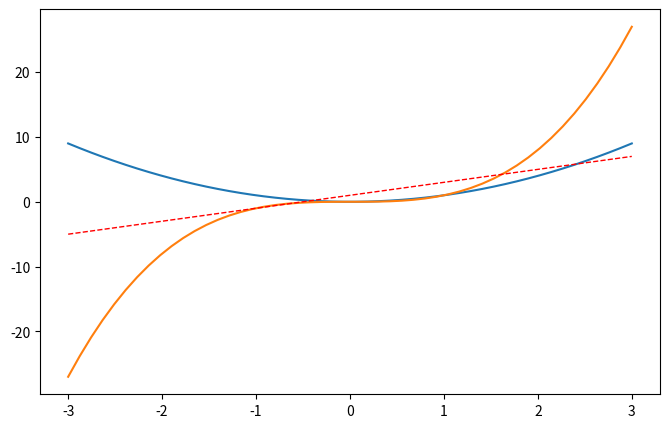

Here is the Python script that generated this plot:
"""
Please note, this script is for python3+.
If you are using python2+, please modify it accordingly.
Tutorial reference:
http://www.scipy-lectures.org/intro/matplotlib/matplotlib.html
"""

import matplotlib.pyplot as plt
import numpy as np

x = np.linspace(-3, 3, 50)
y1 = 2*x + 1
y2 = x**2
y3 = x**3
plt.figure(figsize=(8, 5))
plt.plot(x, y2)
plt.plot(x, y3)
# plot the second curve in this figure with certain parameters
plt.plot(x, y1, color='red', linewidth=1.0, linestyle='--')
plt.show()
